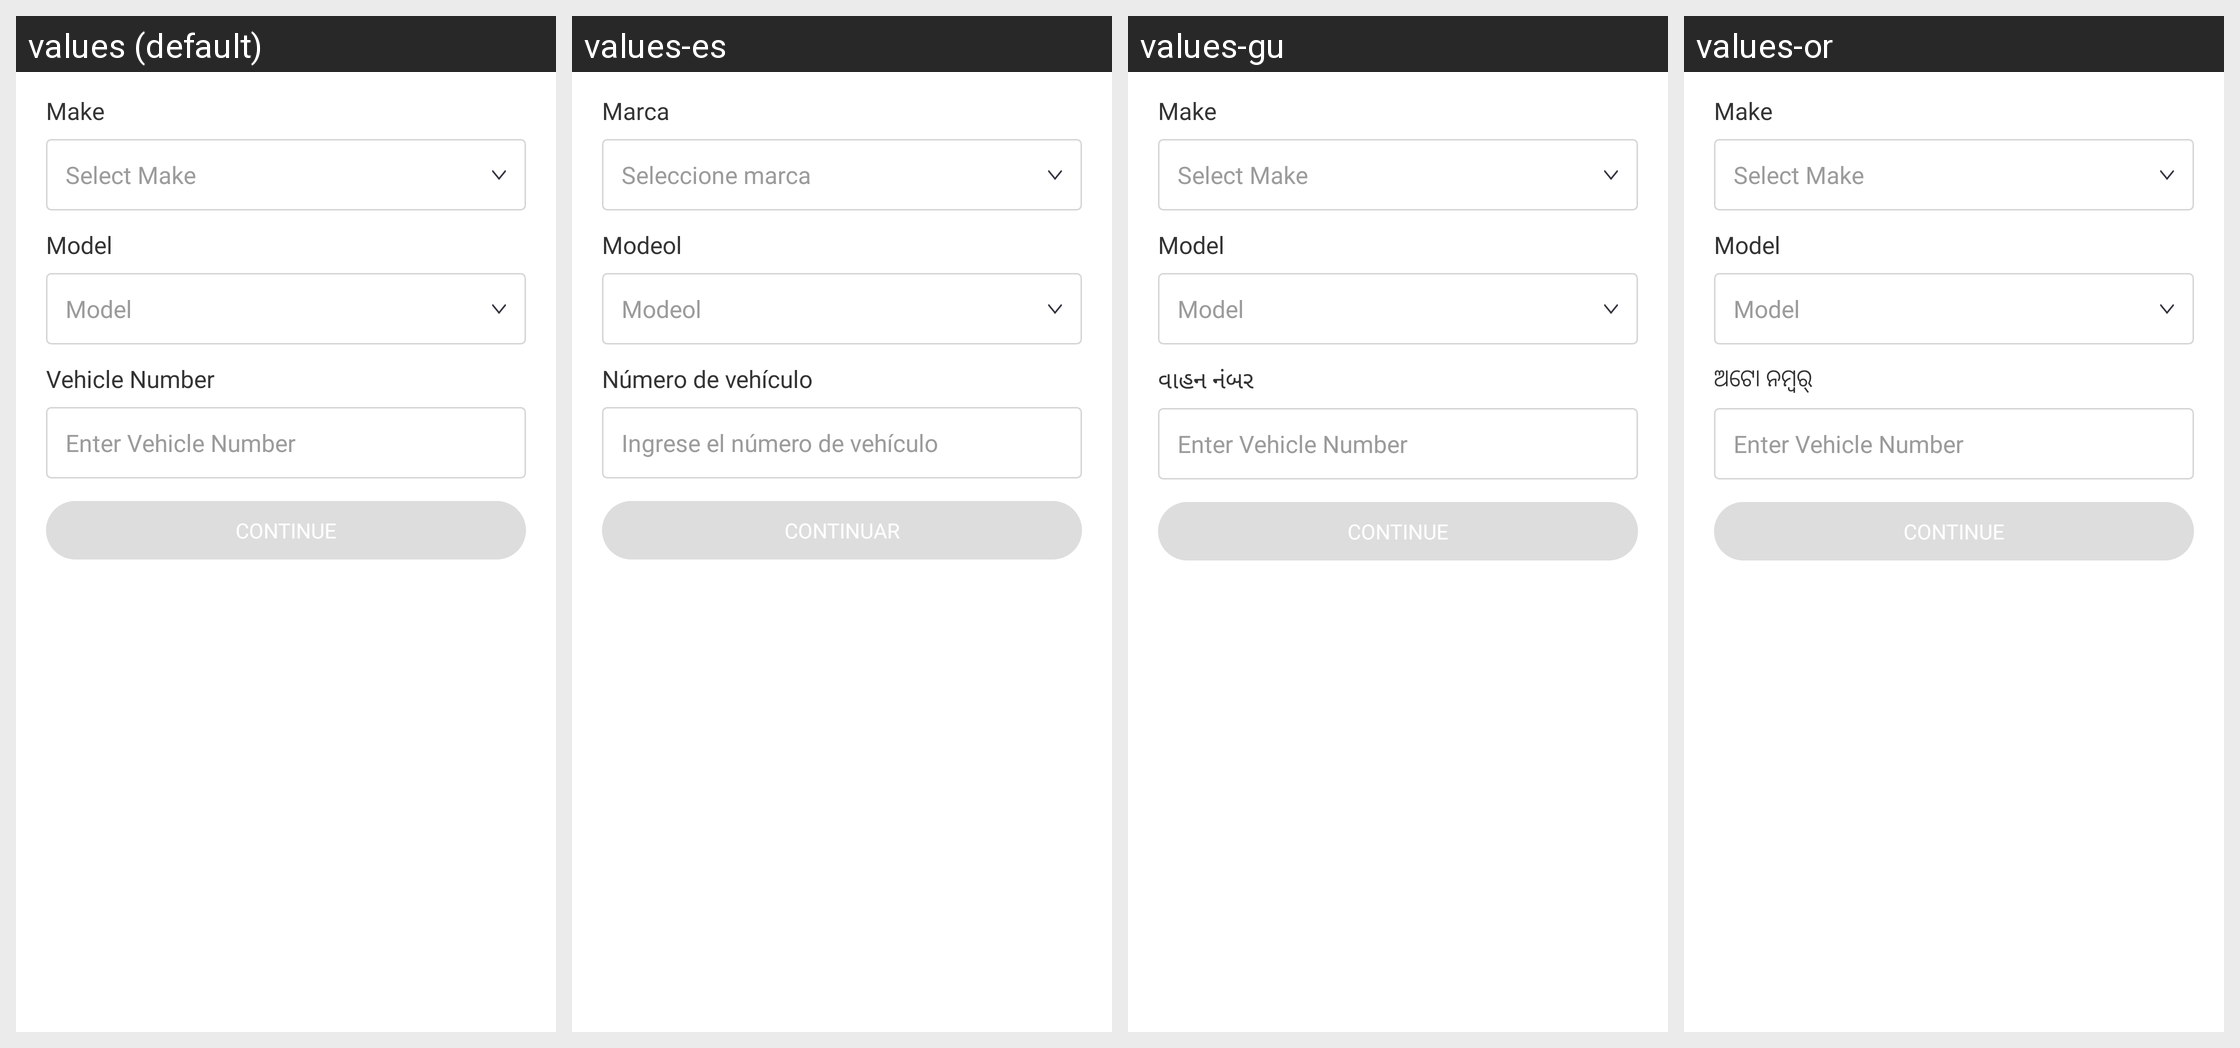

Locale-by-locale string values for the Android screen shown in this grid:
Android screen res/layout/fragment_vehicle_model.xml rendered under 4 locales, left to right: values (default), values-es, values-gu, values-or. Device: Nexus 5 (rendered at 1080×1920; each locale shown at half size, 540×960, under a caption strip naming it); theme AppTheme.
Other locales in the repository, not shown: values-am, values-ar, values-as, values-fr, values-hi, values-kn, values-ml, values-om, values-so, values-ta, values-te, values-ti.
Strings drawn on this screen, with the default value and each locale's value (text and hints the layout hard-codes, and strings that could not be matched under every locale, appear in the picture but are not listed):

make
  values: Make
  values-es: Marca
  values-gu: Make  [not translated; the default value is used]
  values-or: Make  [not translated; the default value is used]

hint_make
  values: Select Make
  values-es: Seleccione marca
  values-gu: Select Make  [not translated; the default value is used]
  values-or: Select Make  [not translated; the default value is used]

model
  values: Model
  values-es: Modeol
  values-gu: Model  [not translated; the default value is used]
  values-or: Model  [not translated; the default value is used]

vehicle_number
  values: Vehicle Number
  values-es: Número de vehículo
  values-gu: વાહન નંબર
  values-or: ଅଟୋ ନମ୍ବର୍

enter_vehicle_number
  values: Enter Vehicle Number
  values-es: Ingrese el número de vehículo
  values-gu: Enter Vehicle Number  [not translated; the default value is used]
  values-or: Enter Vehicle Number  [not translated; the default value is used]

continue_text
  values: Continue
  values-es: Continuar
  values-gu: Continue  [not translated; the default value is used]
  values-or: Continue  [not translated; the default value is used]
